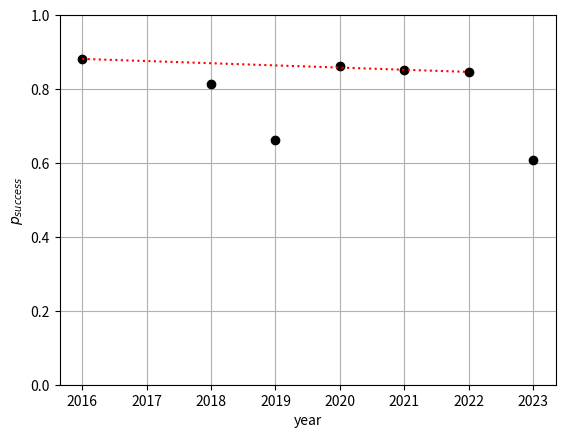

Python code for this plot:
import matplotlib.pyplot as plt

xs = [2016, 2018, 2019, 2020, 2021, 2022, 2023]
ys = [0.8816, 0.8131, 0.6616, 0.8629, 0.8510, 0.8463, 0.6067]

plt.figure()
plt.ylim(0, 1)
plt.xlabel('year')
plt.ylabel('$p_{success}$')
plt.grid()
plt.plot(xs, ys, 'ko')
plt.plot([2016, 2022], [0.8816, 0.8463], 'r:')
plt.show()













